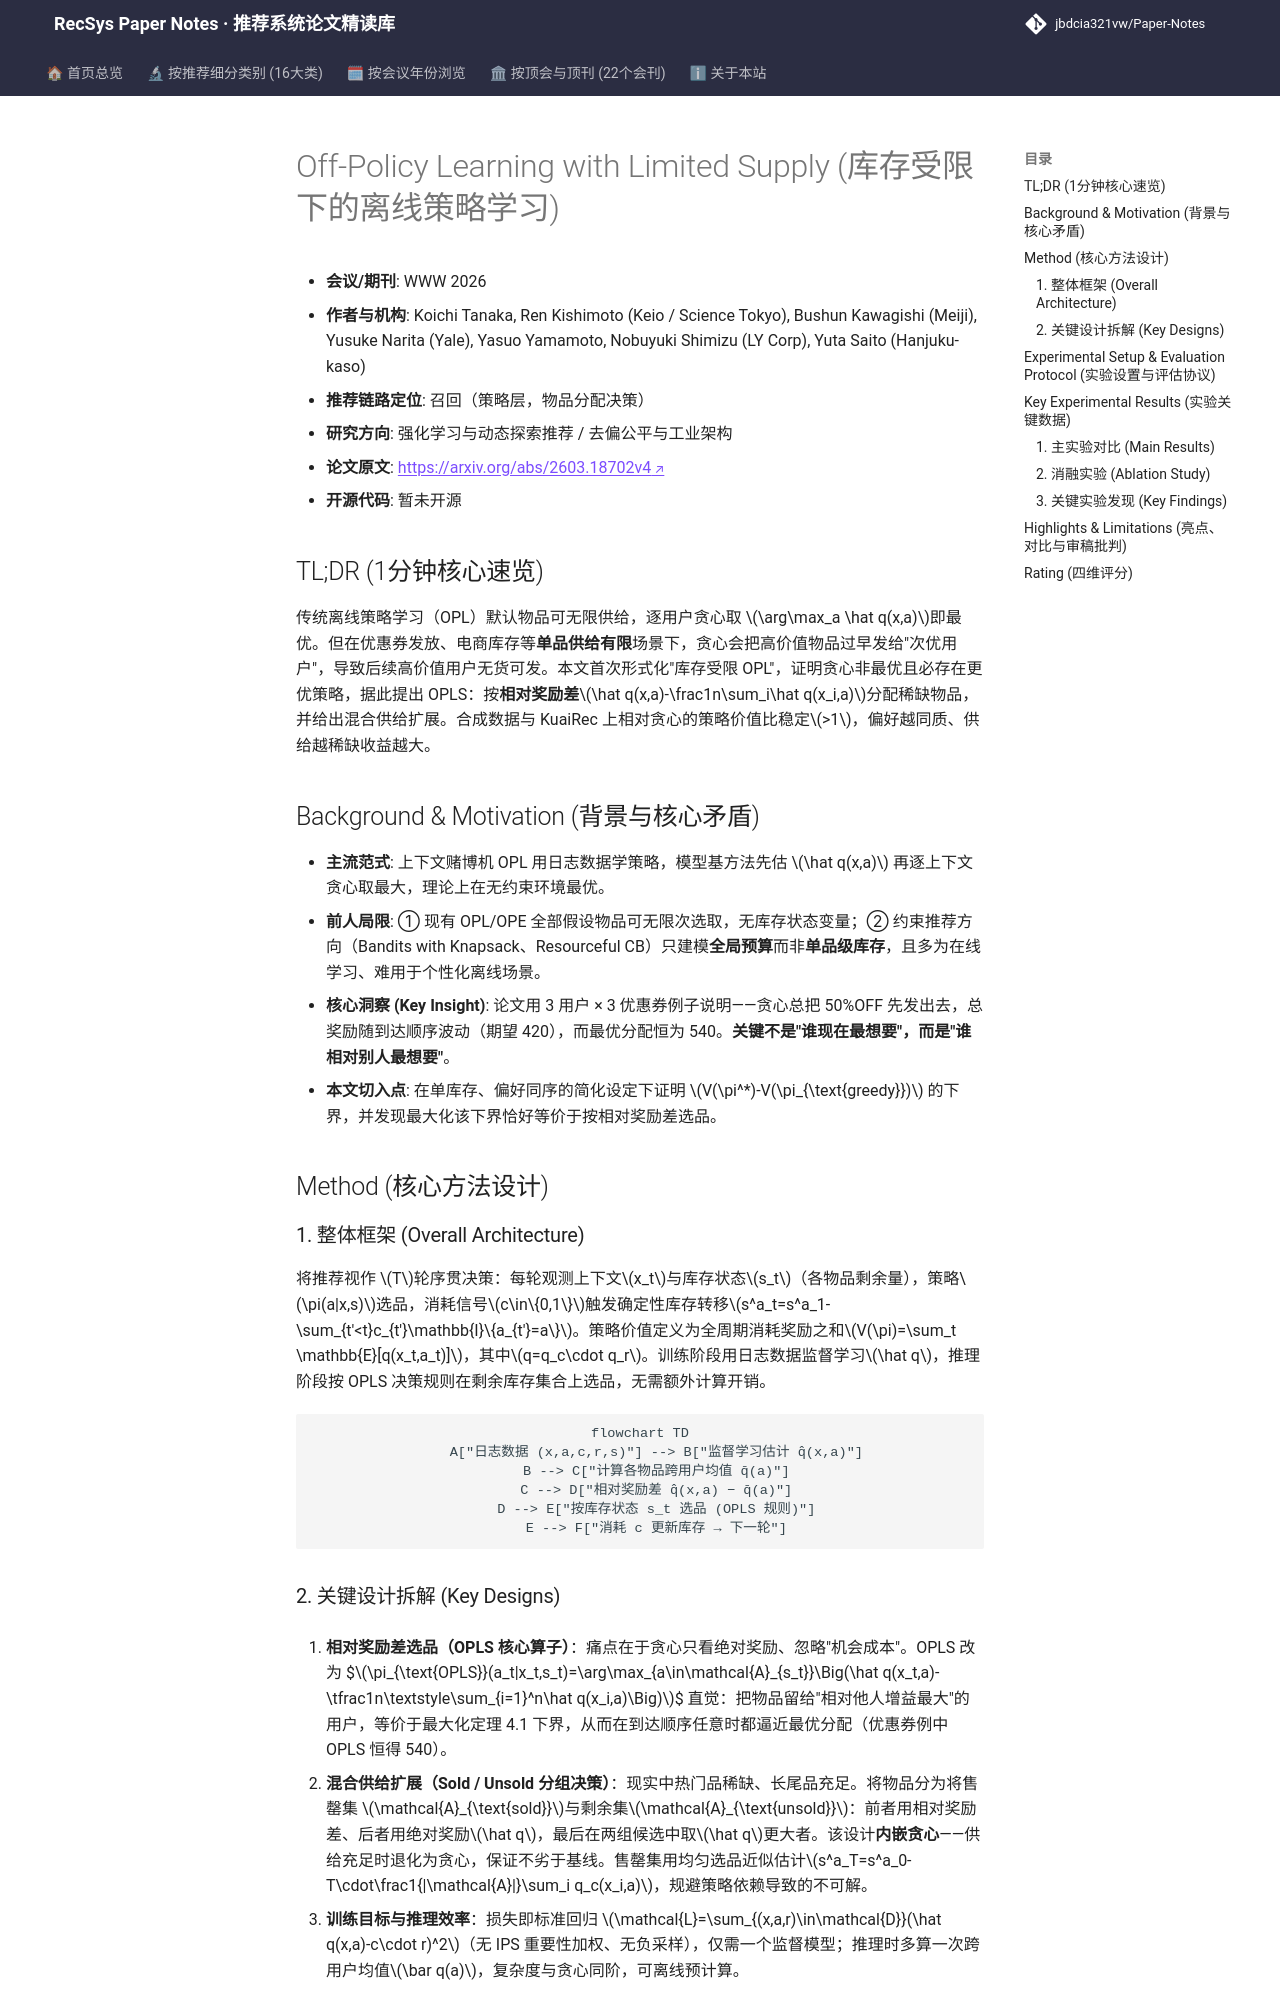

repository: jbdcia321vw/Paper-Notes · page: venues/WWW/2026/rl_bandit_rec/off_policy_learning_with_limited_supply/index.html · generator: mkdocs

---
title: "[Paper Note] Off-Policy Learning with Limited Supply"
description: "[WWW 2026][强化学习与动态探索推荐] 首次形式化库存受限下的离线策略学习，提出按“相对奖励差”分配稀缺物品的 OPLS，在合成与 KuaiRec 上稳定超越贪心 OPL。"
tags:
  - WWW 2026
  - 强化学习与动态探索推荐
  - 召回
  - 库存约束
  - 离线策略学习
  - 上下文赌博机
date: 2026-11-12
venue: WWW
year: 2026
paper_url: "https://arxiv.org/abs/2603.18702"
code_url: ""
categories:
  - rl_bandit_rec
  - debias_fairness_industrial
---

# Off-Policy Learning with Limited Supply (库存受限下的离线策略学习)

- **会议/期刊**: WWW 2026
- **作者与机构**: Koichi Tanaka, Ren Kishimoto (Keio / Science Tokyo), Bushun Kawagishi (Meiji), Yusuke Narita (Yale), Yasuo Yamamoto, Nobuyuki Shimizu (LY Corp), Yuta Saito (Hanjuku-kaso)
- **推荐链路定位**: 召回（策略层，物品分配决策）
- **研究方向**: 强化学习与动态探索推荐 / 去偏公平与工业架构
- **论文原文**: [https://arxiv.org/abs/2603.18702v4](https://arxiv.org/abs/2603.18702v4)
- **开源代码**: 暂未开源

## TL;DR (1分钟核心速览)

传统离线策略学习（OPL）默认物品可无限供给，逐用户贪心取 $\arg\max_a \hat q(x,a)$即最优。但在优惠券发放、电商库存等**单品供给有限**场景下，贪心会把高价值物品过早发给"次优用户"，导致后续高价值用户无货可发。本文首次形式化"库存受限 OPL"，证明贪心非最优且必存在更优策略，据此提出 OPLS：按**相对奖励差**$\hat q(x,a)-\frac1n\sum_i\hat q(x_i,a)$分配稀缺物品，并给出混合供给扩展。合成数据与 KuaiRec 上相对贪心的策略价值比稳定$>1$，偏好越同质、供给越稀缺收益越大。

## Background & Motivation (背景与核心矛盾)

- **主流范式**: 上下文赌博机 OPL 用日志数据学策略，模型基方法先估 $\hat q(x,a)$ 再逐上下文贪心取最大，理论上在无约束环境最优。
- **前人局限**: ① 现有 OPL/OPE 全部假设物品可无限次选取，无库存状态变量；② 约束推荐方向（Bandits with Knapsack、Resourceful CB）只建模**全局预算**而非**单品级库存**，且多为在线学习、难用于个性化离线场景。
- **核心洞察 (Key Insight)**: 论文用 3 用户 × 3 优惠券例子说明——贪心总把 50%OFF 先发出去，总奖励随到达顺序波动（期望 420），而最优分配恒为 540。**关键不是"谁现在最想要"，而是"谁相对别人最想要"**。
- **本文切入点**: 在单库存、偏好同序的简化设定下证明 $V(\pi^*)-V(\pi_{\text{greedy}})$ 的下界，并发现最大化该下界恰好等价于按相对奖励差选品。

## Method (核心方法设计)

### 1. 整体框架 (Overall Architecture)

将推荐视作 $T$轮序贯决策：每轮观测上下文$x_t$与库存状态$s_t$（各物品剩余量），策略$\pi(a|x,s)$选品，消耗信号$c\in\{0,1\}$触发确定性库存转移$s^a_t=s^a_1-\sum_{t'<t}c_{t'}\mathbb{I}\{a_{t'}=a\}$。策略价值定义为全周期消耗奖励之和$V(\pi)=\sum_t \mathbb{E}[q(x_t,a_t)]$，其中$q=q_c\cdot q_r$。训练阶段用日志数据监督学习$\hat q$，推理阶段按 OPLS 决策规则在剩余库存集合上选品，无需额外计算开销。

```mermaid
flowchart TD
    A["日志数据 (x,a,c,r,s)"] --> B["监督学习估计 q̂(x,a)"]
    B --> C["计算各物品跨用户均值 q̄(a)"]
    C --> D["相对奖励差 q̂(x,a) − q̄(a)"]
    D --> E["按库存状态 s_t 选品 (OPLS 规则)"]
    E --> F["消耗 c 更新库存 → 下一轮"]
```
